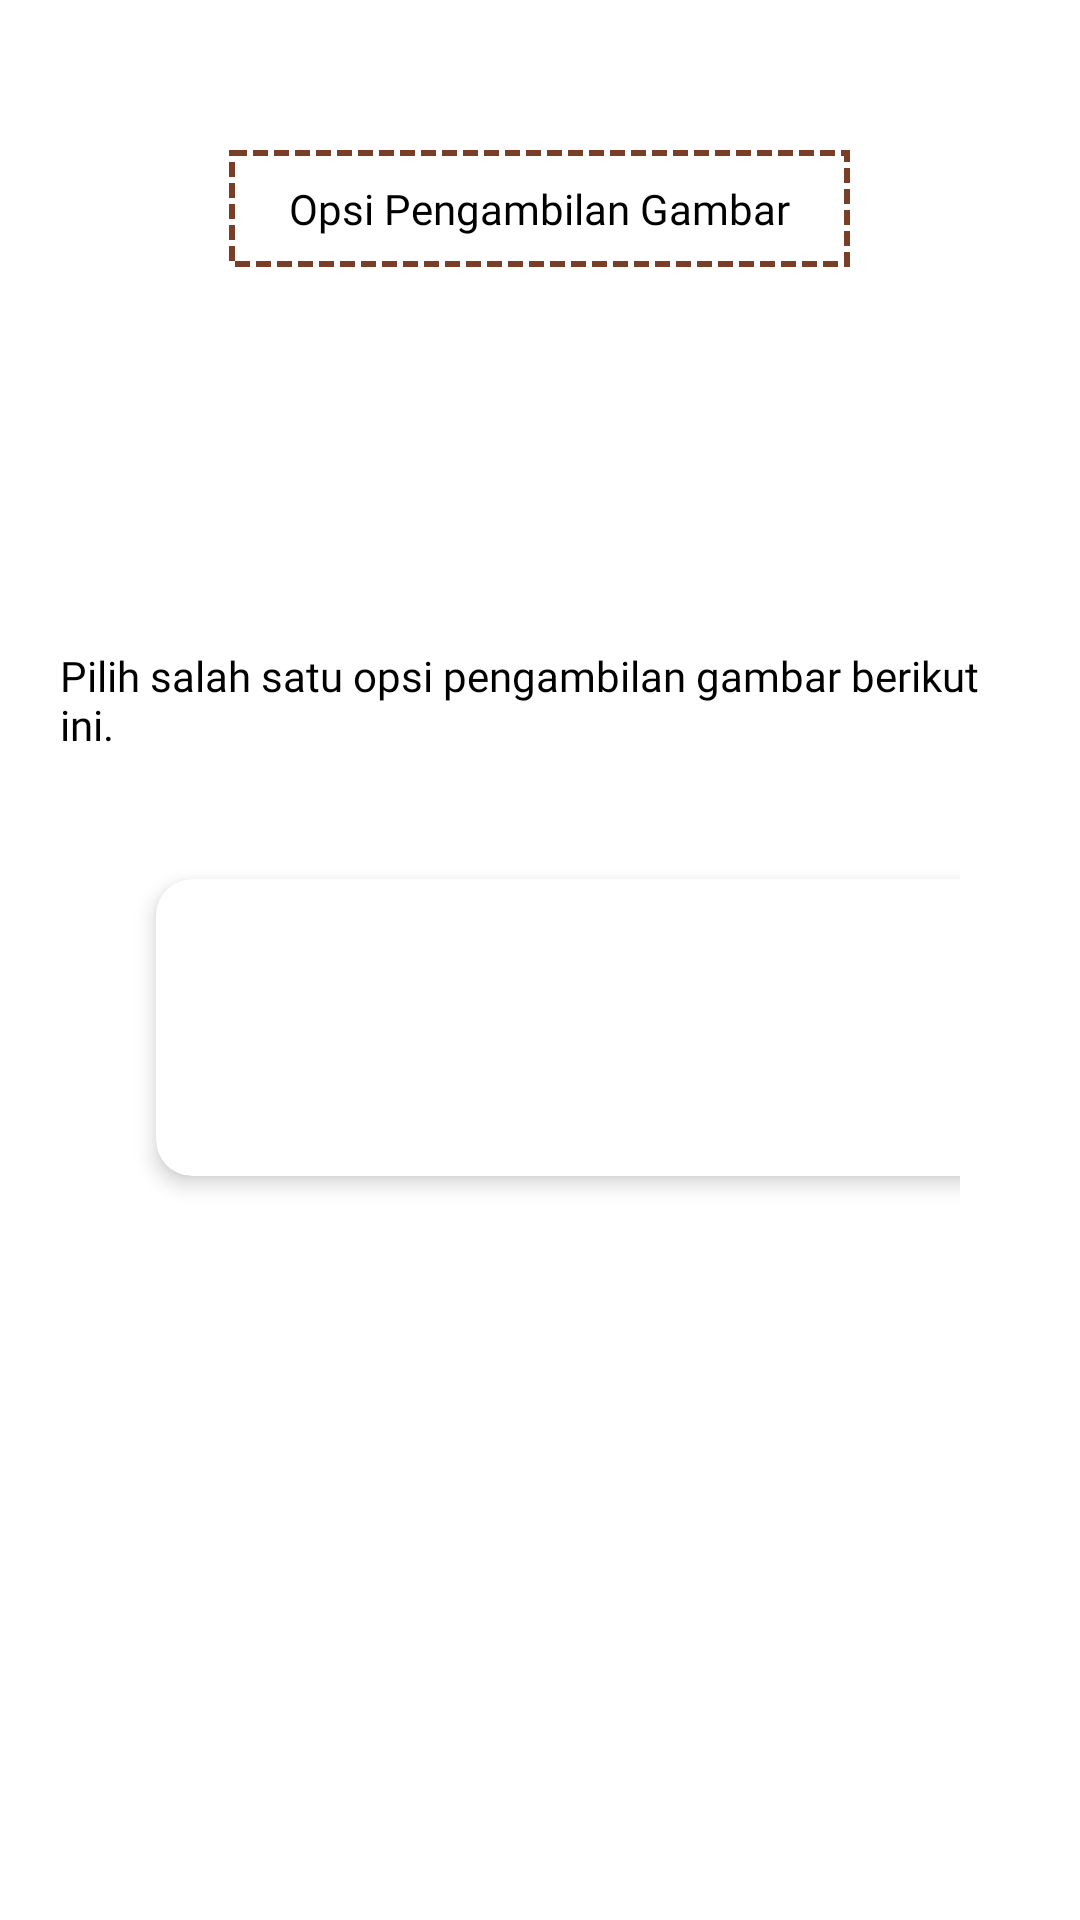

The Android layout XML behind this screen, and the referenced resources:
<!-- AndroidManifest.xml: application theme Theme.BatikClassification -->
<!-- res/layout/activity_take_image_option.xml -->
<?xml version="1.0" encoding="utf-8"?>
<RelativeLayout
    xmlns:android="http://schemas.android.com/apk/res/android"
    xmlns:app="http://schemas.android.com/apk/res-auto"
    xmlns:tools="http://schemas.android.com/tools"
    android:layout_width="match_parent"
    android:layout_height="match_parent"
    tools:context=".TakeImageOptionActivity"
    android:orientation="vertical"
    android:padding="20dp">

    <TextView
        android:id="@+id/nama_halaman"
        android:layout_width="wrap_content"
        android:layout_height="wrap_content"
        android:background="@drawable/frame"
        android:text="Opsi Pengambilan Gambar"
        android:layout_centerHorizontal="true"
        android:layout_marginTop="30dp"
        android:fontFamily="@font/semibold"
        android:textSize="14dp"
        android:textColor="@color/black"/>

    <LinearLayout
        android:layout_width="match_parent"
        android:layout_height="match_parent"
        android:gravity="center"
        android:orientation="vertical">

        <TextView
            android:layout_width="wrap_content"
            android:layout_height="wrap_content"
            android:fontFamily="@font/regular"
            android:text="Pilih salah satu opsi pengambilan gambar berikut ini."
            android:textColor="@color/black"
            android:textSize="14dp" />

        <GridLayout
            android:layout_width="match_parent"
            android:layout_height="wrap_content"
            android:layout_marginTop="10dp"
            android:alignmentMode="alignMargins"
            android:columnCount="3"
            android:columnOrderPreserved="false"
            android:padding="20dp"
            android:rowCount="1">

            <androidx.cardview.widget.CardView
                android:id="@+id/kamera"
                android:layout_width="wrap_content"
                android:layout_height="wrap_content"
                android:layout_columnWeight="1"
                android:layout_margin="12dp"
                android:clickable="true"
                app:cardCornerRadius="12dp"
                app:cardElevation="4dp">

                <LinearLayout
                    android:layout_width="match_parent"
                    android:layout_height="match_parent"
                    android:gravity="center"
                    android:orientation="vertical"
                    android:padding="15dp">

                    <ImageView
                        android:layout_width="50dp"
                        android:layout_height="50dp"
                        android:src="@drawable/ic_camera" />

                    <TextView
                        android:layout_width="wrap_content"
                        android:layout_height="wrap_content"
                        android:fontFamily="@font/regular"
                        android:text="Kamera"
                        android:textColor="@color/black"
                        android:textSize="14dp" />
                </LinearLayout>

            </androidx.cardview.widget.CardView>

            <androidx.cardview.widget.CardView
                android:id="@+id/Galeri"
                android:layout_width="wrap_content"
                android:layout_height="wrap_content"
                android:layout_columnWeight="1"
                android:layout_margin="12dp"
                android:clickable="true"
                app:cardCornerRadius="12dp"
                app:cardElevation="4dp">

                <LinearLayout
                    android:layout_width="match_parent"
                    android:layout_height="match_parent"
                    android:gravity="center"
                    android:orientation="vertical"
                    android:padding="15dp">

                    <ImageView
                        android:layout_width="50dp"
                        android:layout_height="50dp"
                        android:src="@drawable/ic_photo_library" />

                    <TextView
                        android:layout_width="wrap_content"
                        android:layout_height="wrap_content"
                        android:fontFamily="@font/regular"
                        android:text="Galeri"
                        android:textColor="@color/black"
                        android:textSize="14dp" />
                </LinearLayout>

            </androidx.cardview.widget.CardView>

            <androidx.cardview.widget.CardView
                android:id="@+id/Scan"
                android:layout_width="wrap_content"
                android:layout_height="wrap_content"
                android:layout_columnWeight="1"
                android:layout_margin="12dp"
                android:clickable="true"
                app:cardCornerRadius="12dp"
                app:cardElevation="4dp">

                <LinearLayout
                    android:layout_width="match_parent"
                    android:layout_height="match_parent"
                    android:gravity="center"
                    android:orientation="vertical"
                    android:padding="15dp">

                    <ImageView
                        android:layout_width="50dp"
                        android:layout_height="50dp"
                        android:src="@drawable/ic_videocam" />

                    <TextView
                        android:layout_width="wrap_content"
                        android:layout_height="wrap_content"
                        android:fontFamily="@font/regular"
                        android:text="Scan"
                        android:textColor="@color/black"
                        android:textSize="14sp" />
                </LinearLayout>

            </androidx.cardview.widget.CardView>

        </GridLayout>

    </LinearLayout>

</RelativeLayout>
<!-- resources referenced by this layout -->
<resources>
  <color name="black">#FF000000</color>
  <!-- drawable frame (drawable) -->
  <?xml version="1.0" encoding="utf-8"?>
  <shape xmlns:android="http://schemas.android.com/apk/res/android"
      android:shape="rectangle">
      <stroke
          android:color="#7A3E26"
          android:width="2dp"
          android:dashWidth="5dp"
          android:dashGap="2dp" />
      <corners
          android:radius="0dp"/>
      <padding
          android:bottom="10dp"
          android:left="20dp"
          android:right="20dp"
          android:top="10dp"/>
  </shape>
  <!-- drawable ic_camera (drawable) -->
  <vector android:height="24dp" android:tint="#7A3E26"
      android:viewportHeight="24" android:viewportWidth="24"
      android:width="24dp" xmlns:android="http://schemas.android.com/apk/res/android">
      <path android:fillColor="@android:color/white" android:pathData="M20,4h-3.17L15,2L9,2L7.17,4L4,4c-1.1,0 -2,0.9 -2,2v12c0,1.1 0.9,2 2,2h16c1.1,0 2,-0.9 2,-2L22,6c0,-1.1 -0.9,-2 -2,-2zM20,18L4,18L4,6h4.05l1.83,-2h4.24l1.83,2L20,6v12zM12,7c-2.76,0 -5,2.24 -5,5s2.24,5 5,5 5,-2.24 5,-5 -2.24,-5 -5,-5zM12,15c-1.65,0 -3,-1.35 -3,-3s1.35,-3 3,-3 3,1.35 3,3 -1.35,3 -3,3z"/>
  </vector>
  <!-- drawable ic_photo_library (drawable) -->
  <vector android:height="24dp" android:tint="#7A3E26"
      android:viewportHeight="24" android:viewportWidth="24"
      android:width="24dp" xmlns:android="http://schemas.android.com/apk/res/android">
      <path android:fillColor="@android:color/white" android:pathData="M20,4v12L8,16L8,4h12m0,-2L8,2c-1.1,0 -2,0.9 -2,2v12c0,1.1 0.9,2 2,2h12c1.1,0 2,-0.9 2,-2L22,4c0,-1.1 -0.9,-2 -2,-2zM11.5,11.67l1.69,2.26 2.48,-3.1L19,15L9,15zM2,6v14c0,1.1 0.9,2 2,2h14v-2L4,20L4,6L2,6z"/>
  </vector>
  <!-- drawable ic_videocam (drawable) -->
  <vector android:height="24dp" android:tint="#0000A3"
      android:viewportHeight="24" android:viewportWidth="24"
      android:width="24dp" xmlns:android="http://schemas.android.com/apk/res/android">
      <path android:fillColor="@android:color/white" android:pathData="M15,8v8H5V8h10m1,-2H4c-0.55,0 -1,0.45 -1,1v10c0,0.55 0.45,1 1,1h12c0.55,0 1,-0.45 1,-1v-3.5l4,4v-11l-4,4V7c0,-0.55 -0.45,-1 -1,-1z"/>
  </vector>
  <style name="Theme.BatikClassification" parent="Theme.MaterialComponents.DayNight.DarkActionBar">
          
          <item name="colorPrimary">@color/purple_500</item>
          <item name="colorPrimaryVariant">@color/purple_700</item>
          <item name="colorOnPrimary">@color/white</item>
          
          <item name="colorSecondary">@color/teal_200</item>
          <item name="colorSecondaryVariant">@color/teal_700</item>
          <item name="colorOnSecondary">@color/black</item>
          
          <item name="android:statusBarColor" tools:targetApi="l">?attr/colorPrimaryVariant</item>
          
      </style>
  <color name="purple_500">#7A3E26</color>
  <color name="purple_700">#DCDCDC</color>
  <color name="white">#FFFFFFFF</color>
  <color name="teal_200">#FF03DAC5</color>
  <color name="teal_700">#FF018786</color>
</resources>
